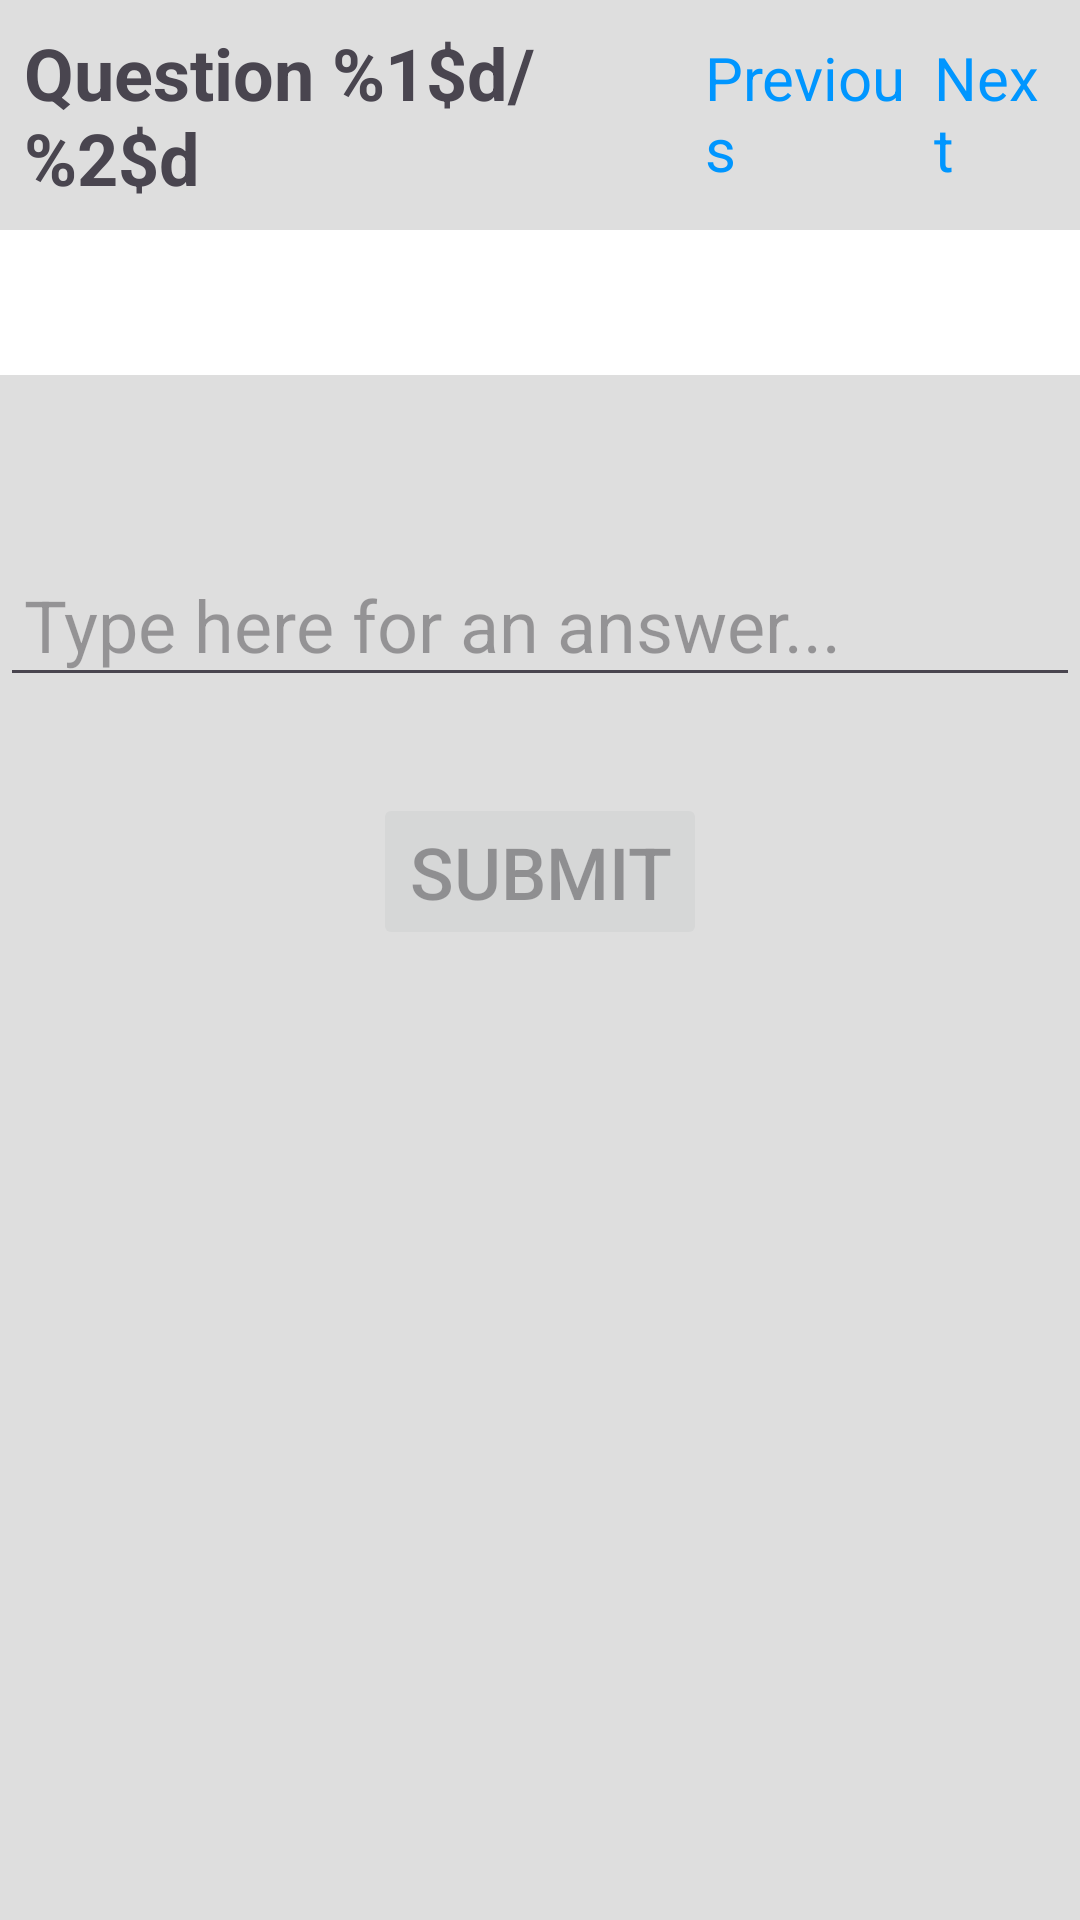

Write the Android layout XML for this screen, with the resource values it uses.
<!-- AndroidManifest.xml: application theme Theme.XM_Assignement -->
<!-- res/layout/activity_survey.xml -->
<?xml version="1.0" encoding="utf-8"?>
<LinearLayout xmlns:android="http://schemas.android.com/apk/res/android"
    xmlns:tools="http://schemas.android.com/tools"
    android:layout_width="match_parent"
    android:layout_height="match_parent"
    android:layout_margin="12dp"
    android:background="@color/grey"
    android:orientation="vertical"
    tools:context=".feature.survey.ui.SurveyActivity">

    <ProgressBar
        android:id="@+id/survey_progress"
        android:layout_width="match_parent"
        android:layout_height="match_parent"
        android:visibility="gone" />

    <LinearLayout
        android:layout_width="match_parent"
        android:layout_height="wrap_content"
        android:layout_margin="8dp"
        android:orientation="horizontal">

        <TextView
            android:id="@+id/tv_question_counter"
            android:layout_width="wrap_content"
            android:layout_height="wrap_content"
            android:layout_weight="2"
            android:text="@string/survey_header"
            android:textSize="24sp"
            android:textStyle="bold" />

        <TextView
            android:id="@+id/tv_previous"
            android:layout_width="wrap_content"
            android:layout_height="wrap_content"
            android:layout_weight="1"
            android:text="@string/survey_previous"
            android:textColor="@drawable/btn_state"
            android:textSize="20sp" />

        <TextView
            android:id="@+id/tv_next"
            android:layout_width="wrap_content"
            android:layout_height="wrap_content"
            android:layout_weight="1"
            android:text="@string/survey_next"
            android:textColor="@drawable/btn_state"
            android:textSize="20sp" />
    </LinearLayout>

    <TextView
        android:id="@+id/tv_success"
        android:layout_width="match_parent"
        android:layout_height="wrap_content"
        android:background="@color/green"
        android:padding="48dp"
        android:text="@string/survey_submit_success"
        android:textSize="48sp"
        android:textStyle="bold"
        android:visibility="gone"
        tools:visibility="visible" />

    <LinearLayout
        android:id="@+id/ct_fail"
        android:layout_width="match_parent"
        android:layout_height="wrap_content"
        android:layout_gravity="center"
        android:background="@color/red"
        android:gravity="center"
        android:orientation="horizontal"
        android:padding="48dp"
        android:visibility="gone"
        tools:visibility="visible">

        <TextView
            android:layout_width="wrap_content"
            android:layout_height="wrap_content"
            android:layout_gravity="center"
            android:layout_weight="1"
            android:gravity="center_vertical"
            android:text="@string/survey_submit_fail"
            android:textSize="40sp"
            android:textStyle="bold" />

        <Button
            android:id="@+id/btn_retry"
            android:layout_width="wrap_content"
            android:layout_height="wrap_content"
            android:layout_gravity="center"
            android:layout_weight="1"
            android:gravity="center_vertical"
            android:text="@string/survey_submit_retry"
            android:textSize="40sp" />

    </LinearLayout>

    <TextView
        android:id="@+id/tv_questions_submitted"
        android:layout_width="match_parent"
        android:layout_height="wrap_content"
        android:background="@color/white"
        android:gravity="center"
        android:padding="8dp"
        android:textSize="24sp"
        android:textStyle="bold"
        tools:text="Questions submitted: 2" />

    <TextView
        android:id="@+id/tv_question"
        android:layout_width="wrap_content"
        android:layout_height="wrap_content"
        android:padding="8dp"
        android:textSize="32sp"
        android:textStyle="bold"
        tools:text="Question here" />

    <EditText
        android:id="@+id/et_answer"
        android:layout_width="match_parent"
        android:layout_height="wrap_content"
        android:hint="@string/survey_answer_hint"
        android:padding="8dp"
        android:textSize="24sp" />

    <Button
        android:id="@+id/btn_submit"
        android:layout_width="wrap_content"
        android:layout_height="wrap_content"
        android:layout_gravity="center"
        android:layout_margin="32dp"
        android:text="@string/survey_submit"
        android:enabled="false"
        android:textSize="24sp" />

</LinearLayout>
<!-- resources referenced by this layout -->
<resources>
  <color name="green">#53EA0F</color>
  <color name="grey">#DEDEDE</color>
  <color name="red">#F1330B</color>
  <color name="white">#FFFFFFFF</color>
  <!-- drawable btn_state (drawable) -->
  <?xml version="1.0" encoding="utf-8"?>
  <selector xmlns:android="http://schemas.android.com/apk/res/android">
      <item android:state_enabled="false" android:color="@color/blue_grey" />
      <item android:color="@color/blue"/>
  </selector>
  <string name="survey_answer_hint">Type here for an answer...</string>
  <string name="survey_header">Question %1$d/%2$d</string>
  <string name="survey_next">Next</string>
  <string name="survey_previous">Previous</string>
  <string name="survey_submit">Submit</string>
  <string name="survey_submit_fail">Failure!</string>
  <string name="survey_submit_retry">Retry</string>
  <string name="survey_submit_success">Success</string>
  <style name="Theme.XM_Assignement" parent="Base.Theme.XM_Assignement" />
  <color name="blue_grey">#ADAFB1</color>
  <color name="blue">#0096FF</color>
  <style name="Base.Theme.XM_Assignement" parent="Theme.Material3.DayNight.NoActionBar">
          
          
      </style>
</resources>
